Run: headless pygame with SDL's dummy video driver; simulated clock (each Clock.tick advances the game by its frame time, no real sleeping); random seed 0; keys injected as events and as key.get_pressed() state; mouse plan: one left click at the window centre at the start of phase 2, then a move to the lower-right quarter at the start of phase 3.
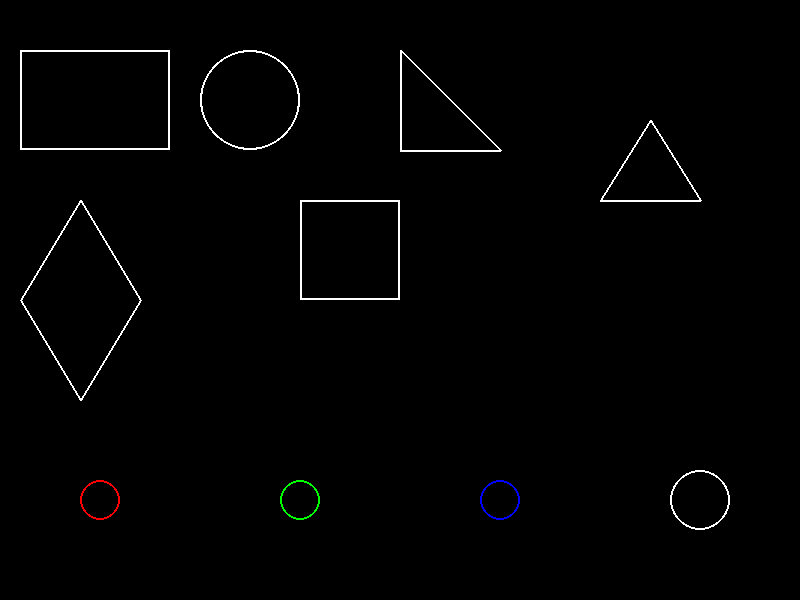
Frame 1 of 4 · flips 1–60 · no input
Frame 2 of 4 · flips 61–180 · clicked the window centre · tapped SPACE, RETURN · held RIGHT (→), D · screen unchanged from frame 1, image omitted
Frame 3 of 4 · flips 181–300 · moved the mouse to the lower-right quarter · held DOWN (↓), S · screen unchanged from frame 2, image omitted
Frame 4 of 4 · flips 301–420 · held LEFT (←), A, UP (↑), W · screen unchanged from frame 3, image omitted

The pygame program that drew these frames:

import pygame
def main():
    pygame.init()
    W=800
    H=600
    screen = pygame.display.set_mode((W,H))
    pygame.display.set_caption("Paint")
    clock = pygame.time.Clock()
    radius = 15
    x = 0
    y = 0
    mode = 'blue'
    points = []
    WHITE= (255,255,255)
    RADIUS= 50
    while True: 
        pressed = pygame.key.get_pressed()
        alt_held = pressed[pygame.K_LALT] or pressed[pygame.K_RALT]
        ctrl_held = pressed[pygame.K_LCTRL] or pressed[pygame.K_RCTRL]
        for event in pygame.event.get():
            if event.type == pygame.QUIT:
                return
            if event.type == pygame.KEYDOWN:
                if event.key == pygame.K_w and ctrl_held:
                    return
                if event.key == pygame.K_F4 and alt_held:
                    return
                if event.key == pygame.K_ESCAPE:
                    return
                if event.key == pygame.K_r:
                    mode = 'red'
                elif event.key == pygame.K_g:
                    mode = 'green'
                elif event.key == pygame.K_b:
                    mode = 'blue'
            if event.type == pygame.MOUSEBUTTONDOWN:
                if event.button == 1: # left click grows radius
                    radius = min(30, radius + 1)
                elif event.button == 3: # right click shrinks radius
                    radius = max(1, radius - 1)
            if event.type == pygame.MOUSEMOTION:
                position = event.pos
                points = points + [position]
                points = points[-256:]        
        screen.fill((0, 0, 0))
        i = 0
        while i < len(points) - 1:
            drawLineBetween(screen, i, points[i], points[i + 1], radius, mode)
            i += 1
       
        pygame.draw.rect(screen,WHITE,(20,50,150,100),2)
        pygame.draw.circle(screen,WHITE,(250,100),RADIUS,2)

        #Square
        pygame.draw.rect(screen,WHITE,(300,200,100,100),2)
        #Right triangle
        pygame.draw.lines(screen,WHITE,True,[[400,50],[400,150],[500,150]],2)
        #Rhombus
        pygame.draw.polygon(screen, WHITE,[[80, 200], [20, 300], [80, 400], [140, 300]], 2)

        #Right Equilateral Triangle
        pygame.draw.lines(screen,WHITE,True,[[W-100,200],[W-200,200],[W-150,120]],2)

        pygame.draw.circle(screen,(255,0,0),(100,500),20,2)
        pygame.draw.circle(screen,(0,255,0),(300,500),20,2)
        pygame.draw.circle(screen,(0,0,255),(500,500),20,2)
        pygame.draw.circle(screen,(255,255,255),(700,500),30,2)
        selected_color=click()
        if selected_color:
            mode=selected_color
        
        pygame.display.flip()
        clock.tick(60)

def click():
    pos=pygame.mouse.get_pos()
    if pygame.mouse.get_pressed()==(1,0,0):
        if pygame.Rect(100,475,50,50).collidepoint(pos):
            return 'red'
        elif pygame.Rect(300,475,50,50).collidepoint(pos):
            return 'green'
        elif pygame.Rect(500,475,50,50).collidepoint(pos):
            return 'blue'
        elif pygame.Rect(700,475,50,50).collidepoint(pos):
            return (0,0,0)
        
def drawLineBetween(screen, index, start, end, width, color_mode):
    c1 = max(0, min(255, 2 * index - 256))
    c2 = max(0, min(255, 2 * index))
    color=(0,0,0)
    
    if color_mode == 'blue':
        color = (c1, c1, c2)
    elif color_mode == 'red':
        color = (c2, c1, c1)
    elif color_mode == 'green':
        color = (c1, c2, c1)
    dx = start[0] - end[0]
    dy = start[1] - end[1]
    iterations = max(abs(dx), abs(dy))
    for i in range(iterations):
        progress = 1.0 * i / iterations
        aprogress = 1 - progress
        x = int(aprogress * start[0] + progress * end[0])
        y = int(aprogress * start[1] + progress * end[1])
        pygame.draw.circle(screen, color, (x, y), width)

main()
